Run: headless pygame with SDL's dummy video driver; simulated clock (each Clock.tick advances the game by its frame time, no real sleeping); random seed 0; keys injected as events and as key.get_pressed() state; mouse plan: one left click at the window centre at the start of phase 2, then a move to the lower-right quarter at the start of phase 3.
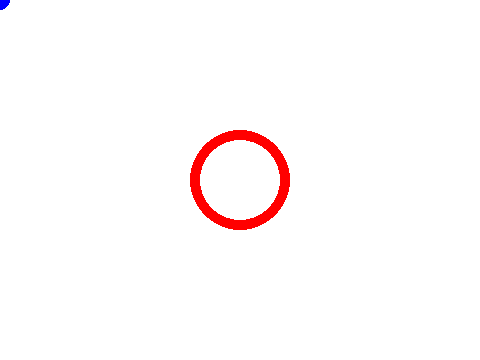
Frame 1 of 4 · flips 1–60 · no input
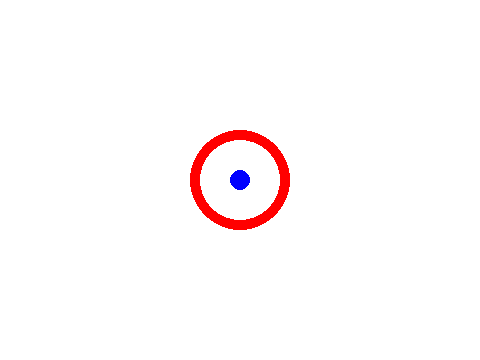
Frame 2 of 4 · flips 61–180 · clicked the window centre · tapped SPACE, RETURN · held RIGHT (→), D
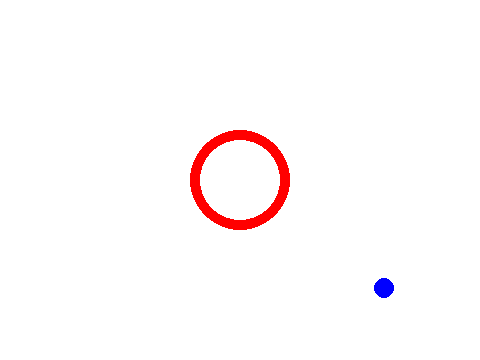
Frame 3 of 4 · flips 181–300 · moved the mouse to the lower-right quarter · held DOWN (↓), S
Frame 4 of 4 · flips 301–420 · held LEFT (←), A, UP (↑), W · screen unchanged from frame 3, image omitted

The pygame program that drew these frames:

import pygame
pygame.init()
red = (255,0,0)
blue = (0,0,255)
w,h = size = 480,360
screen = pygame.display.set_mode(size)
pygame.display.set_caption("遮罩")
clock = pygame.time.Clock()
i=0

# 创建大的圆环
radius1 = 50
width1,height1 = 2*radius1,2*radius1
hollow_circle = pygame.Surface((width1,height1),pygame.SRCALPHA)
pos = width1//2,height1//2
rect1 = hollow_circle.get_rect(center=(w//2,h//2))
pygame.draw.circle(hollow_circle,red,pos,radius1,10)
mask1 = pygame.mask.from_surface(hollow_circle) #获取圆环的Mask
# 创建小的实心圆
radius2 = 10
width2,height2 = 2 * radius2,2 * radius2
solid_circle = pygame.Surface((width2,height2),pygame.SRCALPHA)
pos = width2//2,height2//2
rect2 = solid_circle.get_rect(center=(w//2,h//2))
pygame.draw.circle(solid_circle,blue,pos,radius2)
mask2 = pygame.mask.from_surface(solid_circle)


while True:
    for event in pygame.event.get():
        if event.type == pygame.QUIT:
            exit()
    screen.fill((255,255,255))

    mpos = pygame.mouse.get_pos()
    rect2.center = mpos

    offset = rect2.x - rect1.x, rect2.y - rect1.y
    p = mask1.overlap(mask2, offset)  #检测两个Mask有没有碰撞
    #这种检测法图像的透明区域不在碰撞检测范围内
    #没有碰撞返回None，有碰撞返回碰撞的坐标(相对于mask1的坐标)
    #返回值：【mask1中碰撞区域左上角的坐标,而且这个坐标是相对于mask1图像左上角的】
    screen.blit(hollow_circle, rect1)
    screen.blit(solid_circle, rect2)
    print(i,p)
    i+=1
    clock.tick(60)
    pygame.display.update()
